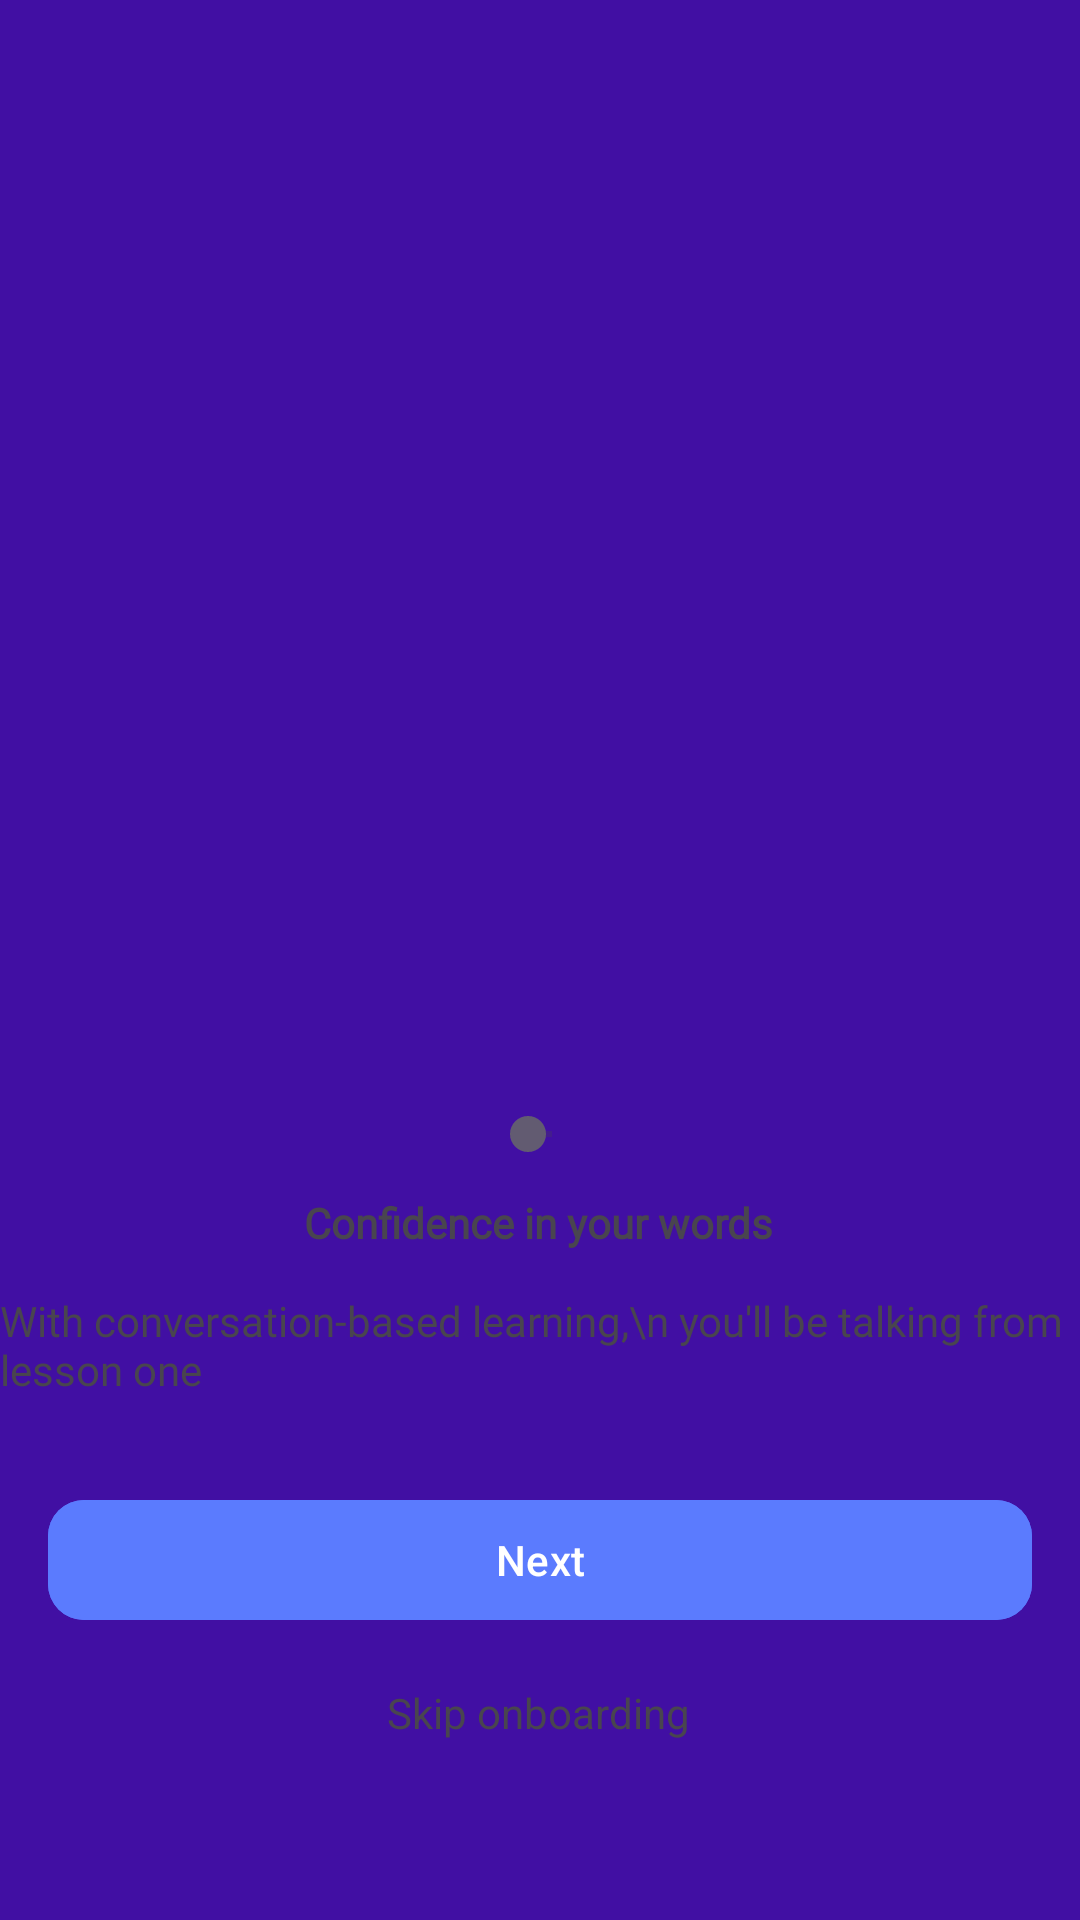

Layout XML and referenced resources for this Android screen:
<!-- AndroidManifest.xml: application theme Theme.MyApp.Starting -->
<!-- res/layout/activity_on_boarding1.xml -->
<?xml version="1.0" encoding="utf-8"?>
<androidx.constraintlayout.widget.ConstraintLayout xmlns:android="http://schemas.android.com/apk/res/android"
    xmlns:app="http://schemas.android.com/apk/res-auto"
    xmlns:tools="http://schemas.android.com/tools"
    android:id="@+id/main"
    android:layout_width="match_parent"
    android:layout_height="match_parent"
    tools:context=".ui.OnBoardingActivity1">

    <ImageView
        android:id="@+id/imageView1"
        android:layout_width="wrap_content"
        android:layout_height="wrap_content"
        android:src="@drawable/onb2"
        app:layout_constraintBottom_toBottomOf="parent"
        app:layout_constraintEnd_toEndOf="parent"
        app:layout_constraintStart_toStartOf="parent"
        app:layout_constraintTop_toTopOf="parent"
        app:layout_constraintVertical_bias="0.181" />

    <com.google.android.material.button.MaterialButton
        android:onClick="toOnb2"
        android:id="@+id/button1"
        android:layout_width="match_parent"
        android:layout_height="wrap_content"
        android:layout_marginStart="16dp"
        android:layout_marginEnd="16dp"
        android:backgroundTint="@color/blue"
        android:text="Next"
        android:textColor="@color/white"
        app:cornerRadius="12dp"
        app:layout_constraintBottom_toBottomOf="parent"
        app:layout_constraintStart_toStartOf="parent"
        app:layout_constraintTop_toTopOf="parent"
        app:layout_constraintVertical_bias="0.838" />

    <TextView
        android:onClick="skip"
        android:id="@+id/textView31"
        android:layout_width="wrap_content"
        android:layout_height="wrap_content"
        android:text="Skip onboarding"
        app:layout_constraintBottom_toBottomOf="parent"
        app:layout_constraintEnd_toEndOf="parent"
        app:layout_constraintHorizontal_bias="0.498"
        app:layout_constraintStart_toStartOf="parent"
        app:layout_constraintTop_toTopOf="parent"
        app:layout_constraintVertical_bias="0.904" />

    <TextView
        android:id="@+id/textView21"
        android:layout_width="wrap_content"
        android:layout_height="wrap_content"
        android:fontFamily="@font/roboto"
        android:text="With conversation-based learning,\n you'll be talking from lesson one"
        app:layout_constraintBottom_toBottomOf="parent"
        app:layout_constraintEnd_toEndOf="parent"
        app:layout_constraintStart_toStartOf="parent"
        app:layout_constraintTop_toTopOf="parent"
        app:layout_constraintVertical_bias="0.712" />

    <TextView
        android:id="@+id/textView1"
        android:layout_width="wrap_content"
        android:layout_height="wrap_content"
        android:fontFamily="@font/roboto"
        android:text="Confidence in your words"
        android:textStyle="bold"
        app:layout_constraintBottom_toBottomOf="parent"
        app:layout_constraintEnd_toEndOf="parent"
        app:layout_constraintHorizontal_bias="0.498"
        app:layout_constraintStart_toStartOf="parent"
        app:layout_constraintTop_toTopOf="parent"
        app:layout_constraintVertical_bias="0.641" />

    <SeekBar
        android:id="@+id/seekBar1"
        android:layout_width="wrap_content"
        android:layout_height="wrap_content"
        app:layout_constraintBottom_toBottomOf="parent"
        app:layout_constraintEnd_toEndOf="parent"
        app:layout_constraintStart_toStartOf="parent"
        app:layout_constraintTop_toTopOf="parent"
        app:layout_constraintVertical_bias="0.593" />

</androidx.constraintlayout.widget.ConstraintLayout>
<!-- resources referenced by this layout -->
<resources>
  <color name="blue">#5B7BFE</color>
  <color name="white">#FFFFFFFF</color>
  <style name="Theme.MyApp.Starting" parent="Base.Theme.Profi26">
          <item name="android:windowBackground">@color/deep_blue</item>
      </style>
  <style name="Base.Theme.Profi26" parent="Theme.Material3.DayNight.NoActionBar">
          <item name="android:windowBackground">@color/white</item>
      </style>
  <color name="deep_blue">#410FA3</color>
</resources>
